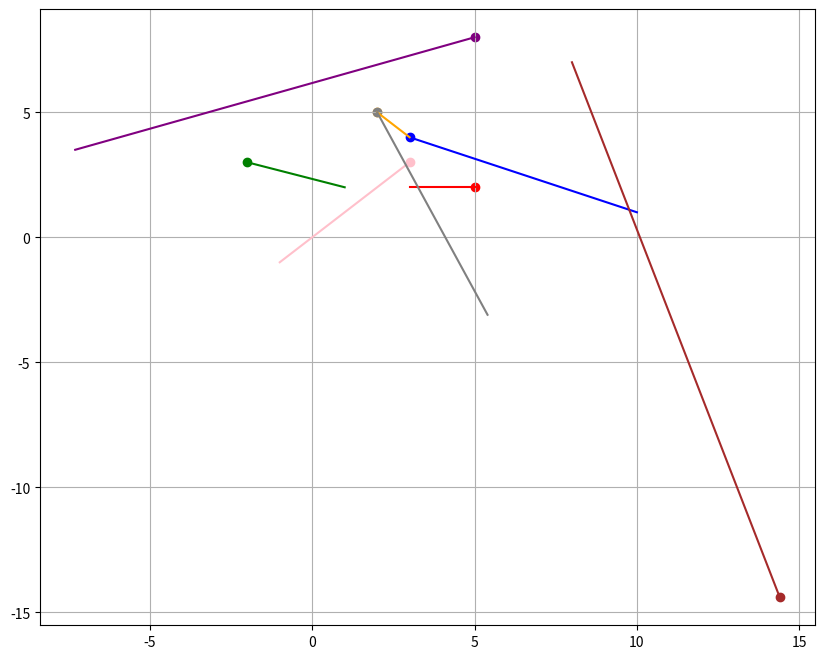

Recreate this plot in Python.
import matplotlib.pyplot as plt
import math

def draw_line(point1, point2, color='blue'):
    plt.plot([point1[0], point2[0]], [point1[1], point2[1]], color=color)
    plt.scatter([point1[0]], [point1[1]], color=color)  # Adding a circle at the beginning of the line

def line_intersection(line1, line2):
    xdiff = (line1[0][0] - line1[1][0], line2[0][0] - line2[1][0])
    ydiff = (line1[0][1] - line1[1][1], line2[0][1] - line2[1][1])

    def det(a, b):
        return a[0] * b[1] - a[1] * b[0]

    div = det(xdiff, ydiff)
    if div == 0:
        raise Exception('lines do not intersect')

    d = (det(*line1), det(*line2))
    x = det(d, xdiff) / div
    y = det(d, ydiff) / div
    return x, y

def line_angle(line):
    return math.atan2(line[1][1] - line[0][1], line[1][0] - line[0][0])

points = [(5,2), (3,2), (-2,3), (1,2), (3,4), (10,1), (2,5), (3,4), (5,8), (-7.3,3.5), (14.4,-14.4), (8,7), (3,3), (-1,-1), (2,5), (5.4,-3.1)]

plt.figure(figsize=(10, 8))
plt.grid(True)  # Adding grid to the plot

colors = ['red', 'green', 'blue', 'orange', 'purple', 'brown', 'pink', 'gray', 'olive', 'cyan']
color_index = 0

for i in range(0, len(points), 2):
    draw_line(points[i], points[i+1], colors[color_index % len(colors)])
    color_index += 1

plt.show()

for i in range(0, len(points), 2):
    for j in range(i+2, len(points), 2):
        try:
            intersection = line_intersection((points[i], points[i+1]), (points[j], points[j+1]))
            print(f"Intersection of line {i} and {j}: {intersection}")
            angle1 = line_angle((points[i], points[i+1]))
            angle2 = line_angle((points[j], points[j+1]))
            angle_diff = abs(angle1 - angle2)
            print(f"Angle difference between line {i} and {j}: {math.degrees(angle_diff)} degrees")
        except Exception as e:
            print(f"No intersection for line {i} and {j}: {str(e)}")
